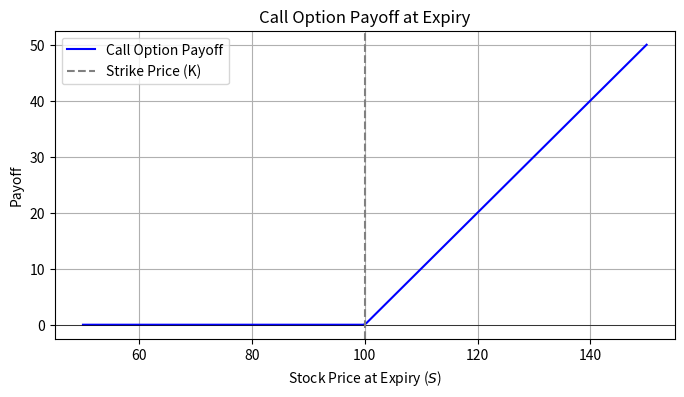
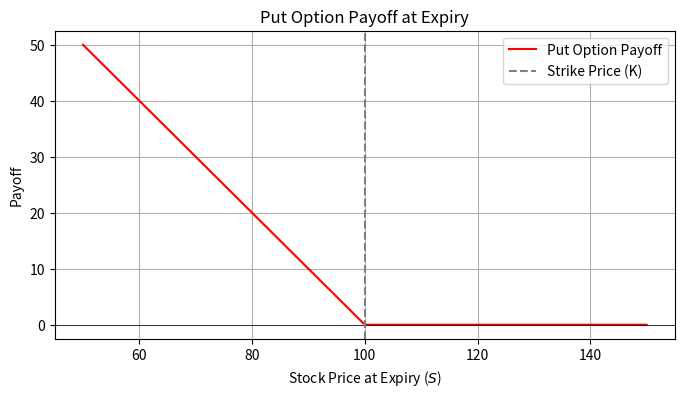

Write Python code to recreate these figures, in order.
import numpy as np
import matplotlib.pyplot as plt

# Parameters
K = 100  # Strike price
S = np.linspace(50, 150, 200)  # Range of underlying prices at expiry

# Payoff calculations
call_payoff = np.maximum(S - K, 0)
put_payoff = np.maximum(K - S, 0)

# Plot Call Option Payoff
plt.figure(figsize=(8, 4))
plt.plot(S, call_payoff, label='Call Option Payoff', color='blue')
plt.axhline(0, color='black', linewidth=0.5)
plt.axvline(K, color='gray', linestyle='--', label='Strike Price (K)')
plt.title('Call Option Payoff at Expiry')
plt.xlabel('Stock Price at Expiry ($S$)')
plt.ylabel('Payoff')
plt.legend()
plt.grid(True)
plt.show()

# Plot Put Option Payoff
plt.figure(figsize=(8, 4))
plt.plot(S, put_payoff, label='Put Option Payoff', color='red')
plt.axhline(0, color='black', linewidth=0.5)
plt.axvline(K, color='gray', linestyle='--', label='Strike Price (K)')
plt.title('Put Option Payoff at Expiry')
plt.xlabel('Stock Price at Expiry ($S$)')
plt.ylabel('Payoff')
plt.legend()
plt.grid(True)
plt.show()

# Simple implementation of the Black-Scholes formula for European options.

import math
from scipy.stats import norm
def black_scholes(S, K, T, r, sigma, option_type='call'):
    """
    Calculate Black-Scholes option price.
    
    Parameters:
    S: Current stock price
    K: Strike price
    T: Time to expiration (years)
    r: Risk-free rate (annual)
    sigma: Volatility (annual standard deviation)
    option_type: 'call' or 'put'
    """
    
    # Step 1: Calculate d1
    # d1 measures how far the stock price is from the strike price,
    # adjusted for drift and volatility over time
    # 
    # Breaking down the formula:
    # - log(S/K): Log return from current price to strike (moneyness)
    # - (r + 0.5 * sigma**2) * T: Expected drift with volatility adjustment
    # - sigma * sqrt(T): Standard deviation over time period T
    # 
    # d1 represents the number of standard deviations the stock price
    # is expected to move, normalized by volatility
    d1 = (math.log(S / K) + (r + 0.5 * sigma**2) * T) / (sigma * math.sqrt(T))
    
    # Step 2: Calculate d2
    # d2 = d1 - sigma * sqrt(T)
    # d2 adjusts d1 by subtracting one standard deviation
    # This accounts for the risk-neutral probability
    # d2 is used to calculate the probability the option expires in-the-money
    d2 = d1 - sigma * math.sqrt(T)
    
    # Step 3: Calculate option price based on type
    if option_type == 'call':
        # Call option formula: S * N(d1) - K * e^(-rT) * N(d2)
        # 
        # S * N(d1): Expected value of stock if option is exercised
        #   - N(d1) is the delta (hedge ratio)
        #   - Represents present value of receiving stock if option ends ITM
        # 
        # K * e^(-rT) * N(d2): Present value of paying strike price
        #   - e^(-rT): Discount factor for strike price
        #   - N(d2): Risk-neutral probability of option expiring ITM
        #   - Represents present value of paying strike if exercised
        price = S * norm.cdf(d1) - K * math.exp(-r * T) * norm.cdf(d2)
    else:
        # Put option formula: K * e^(-rT) * N(-d2) - S * N(-d1)
        # 
        # K * e^(-rT) * N(-d2): Present value of receiving strike price
        #   - N(-d2): Risk-neutral probability put expires ITM
        # 
        # S * N(-d1): Present value of delivering stock
        #   - N(-d1): Probability of delivering stock (negative delta)
        price = K * math.exp(-r * T) * norm.cdf(-d2) - S * norm.cdf(-d1)
    
    return price


# Parameters
S = 100      # Stock price
K = 100      # Strike price
T = 1        # 1 year to expiration
r = 0.05     # 5% risk-free rate
sigma = 0.2  # 20% volatility

# Calculate prices
call_price = black_scholes(S, K, T, r, sigma, 'call')
put_price = black_scholes(S, K, T, r, sigma, 'put')

print(f"Call Option Price: ${call_price:.2f}")
print(f"Put Option Price: ${put_price:.2f}")
